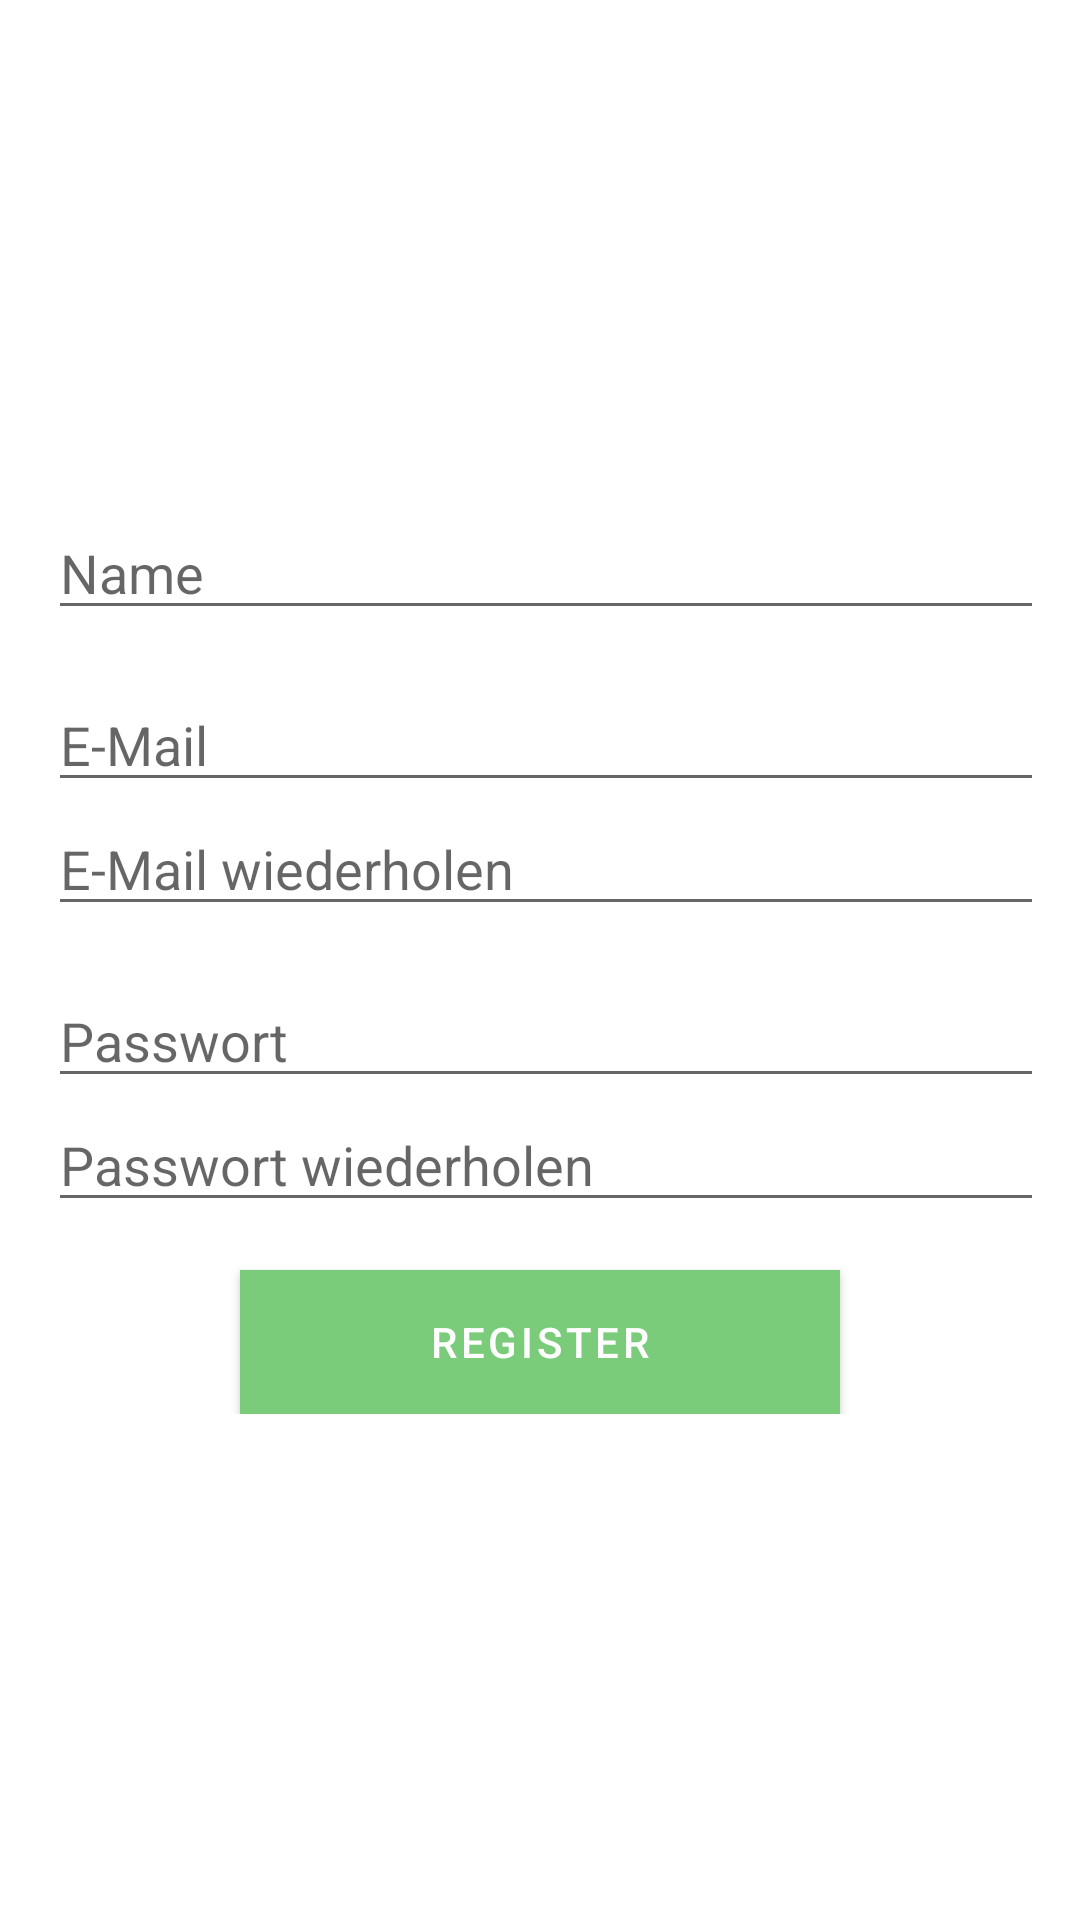

The Android layout XML behind this screen, and the referenced resources:
<!-- AndroidManifest.xml: application theme Theme.NewLiving -->
<!-- res/layout/activity_register1.xml -->
<?xml version="1.0" encoding="utf-8"?>
<RelativeLayout xmlns:android="http://schemas.android.com/apk/res/android"
    xmlns:app="http://schemas.android.com/apk/res-auto"
    xmlns:tools="http://schemas.android.com/tools"
    android:layout_width="match_parent"
    android:layout_height="match_parent"
    tools:context=".RegisterActivity">

    <LinearLayout
        android:layout_width="match_parent"
        android:layout_height="wrap_content"
        android:layout_centerInParent="true"
        android:layout_marginLeft="16dp"
        android:layout_marginRight="16dp"
        android:orientation="vertical">

        <EditText
            android:id="@+id/nameRegister"
            android:layout_width="350dp"
            android:layout_height="wrap_content"
            android:hint="Name" />


        <EditText
            android:id="@+id/emailRegister"
            android:layout_width="350dp"
            android:layout_height="wrap_content"
            android:layout_marginTop="16dp"
            android:hint="E-Mail" />

        <EditText
            android:id="@+id/emailRegisterConfirm"
            android:layout_width="350dp"
            android:layout_height="wrap_content"
            android:hint="E-Mail wiederholen" />

        <EditText
            android:id="@+id/passwordRegister"
            android:layout_width="350dp"
            android:layout_height="wrap_content"
            android:layout_marginTop="16dp"
            android:hint="Passwort"
            android:inputType="textPassword" />

        <EditText
            android:id="@+id/passwordRegisterConfirm"
            android:layout_width="350dp"
            android:layout_height="wrap_content"
            android:hint="Passwort wiederholen"
            android:inputType="textPassword"/>


        <Button
            android:id="@+id/register"
            android:layout_width="200dp"
            android:layout_height="wrap_content"
            android:layout_gravity="center_horizontal"
            android:layout_marginTop="16dp"
            android:background="#3f76ff"
            android:text="Register"
            android:textColor="#fff" />

    </LinearLayout>
</RelativeLayout>
<!-- resources referenced by this layout -->
<resources>
  <style name="Theme.NewLiving" parent="Theme.MaterialComponents.DayNight.NoActionBar">
          
          <item name="colorPrimary">@color/dark_green</item>
          <item name="colorPrimaryVariant">@color/purple_700</item>
          <item name="colorOnPrimary">@color/white</item>
          
          <item name="colorSecondary">@color/light_green</item>
          <item name="colorSecondaryVariant">@color/dark_green</item>
          <item name="colorOnSecondary">@color/black</item>
          
          <item name="android:statusBarColor" tools:targetApi="l">?attr/colorPrimaryVariant</item>
          
      </style>
  <color name="dark_green">#7acc7a</color>
  <color name="purple_700">#FF3700B3</color>
  <color name="white">#FFFFFFFF</color>
  <color name="light_green">#90EE90</color>
  <color name="black">#FF000000</color>
</resources>
